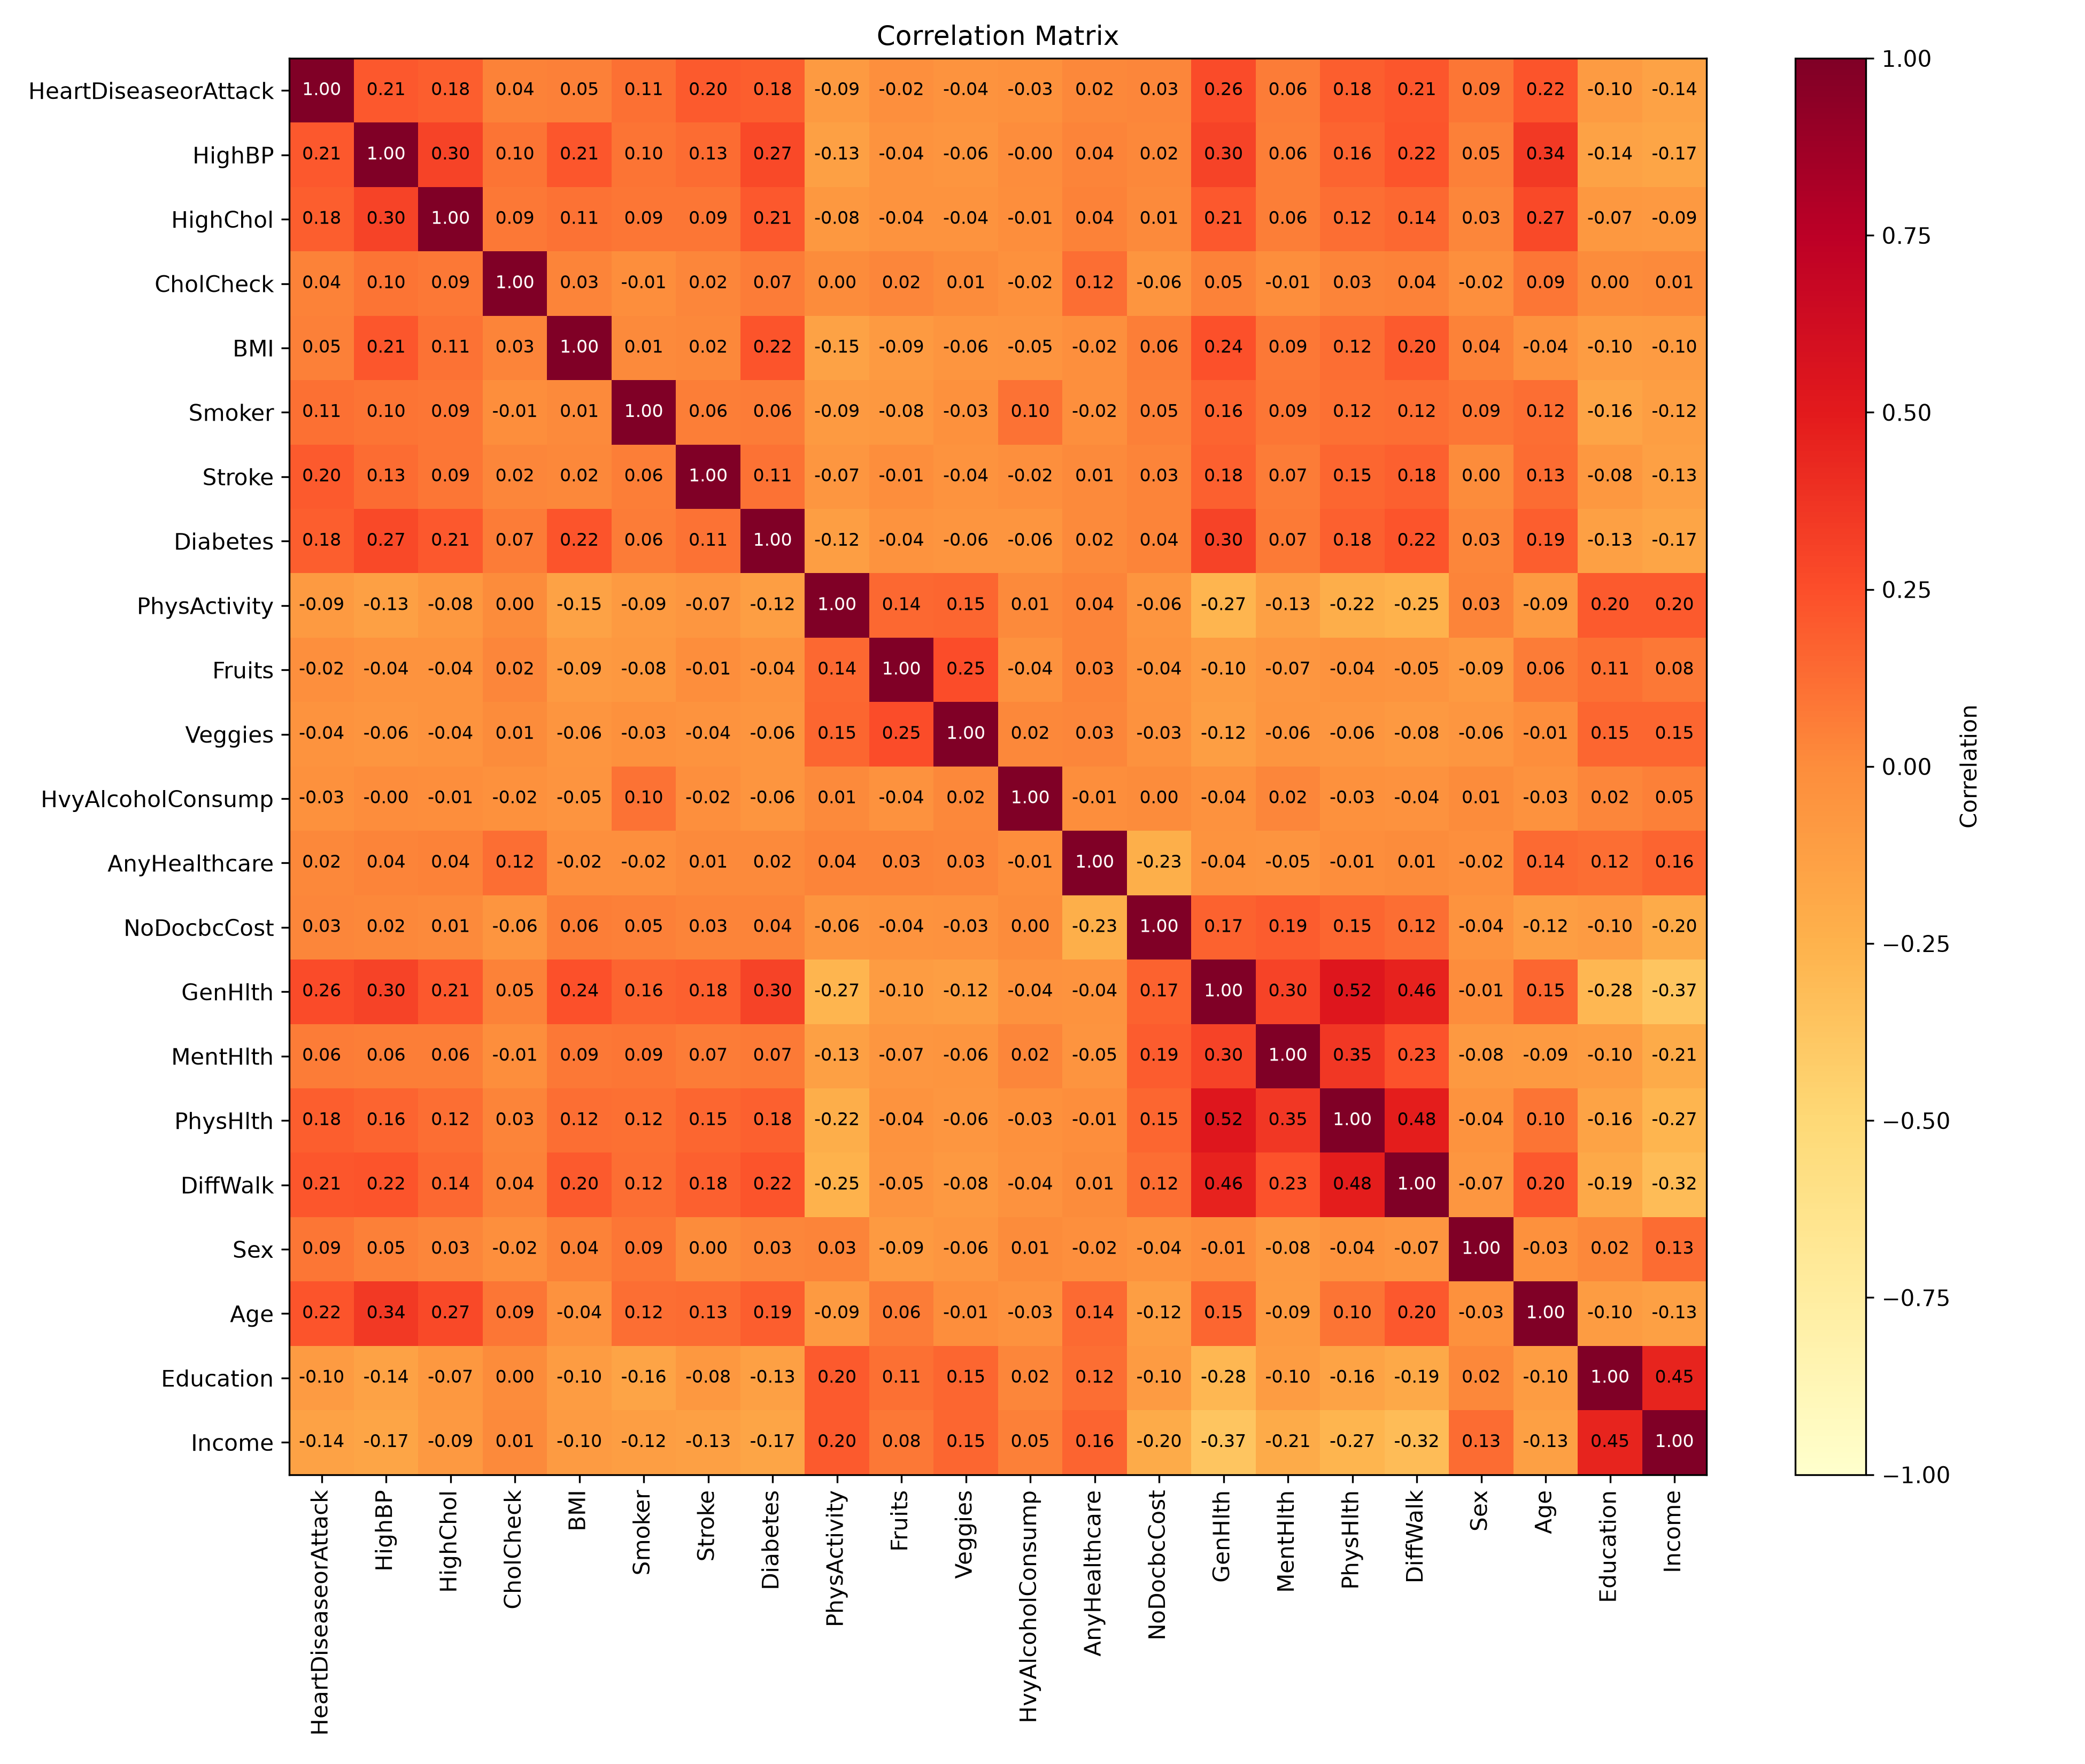

The file beside this chart, header and first rows:
, HeartDiseaseorAttack, HighBP, HighChol, CholCheck, BMI, Smoker, Stroke, Diabetes, PhysActivity, Fruits, Veggies, HvyAlcoholConsump, AnyHealthcare, NoDocbcCost, GenHlth, MentHlth, PhysHlth, DiffWalk, Sex, Age, Education, Income
HeartDiseaseorAttack, 1.0, 0.2094, 0.1808, 0.04421, 0.0529, 0.1144, 0.203, 0.1803, -0.0873, -0.01979, -0.03917, -0.02899, 0.01873, 0.031, 0.2584, 0.06462, 0.1817, 0.2127, 0.0861, 0.2216, -0.0996, -0.141
HighBP, 0.2094, 1.0, 0.2982, 0.09851, 0.2137, 0.09699, 0.1296, 0.2716, -0.1253, -0.04055, -0.06127, -0.003972, 0.03842, 0.01736, 0.3005, 0.05646, 0.1612, 0.2236, 0.05221, 0.3445, -0.1414, -0.1712
HighChol, 0.1808, 0.2982, 1.0, 0.08564, 0.1067, 0.0913, 0.09262, 0.2091, -0.07805, -0.04086, -0.03987, -0.01154, 0.04223, 0.01331, 0.2084, 0.06207, 0.1218, 0.1447, 0.03121, 0.2723, -0.0708, -0.08546
CholCheck, 0.04421, 0.09851, 0.08564, 1.0, 0.0345, -0.009929, 0.02416, 0.06755, 0.00419, 0.02385, 0.006121, -0.02373, 0.1176, -0.05826, 0.04659, -0.008366, 0.03177, 0.04059, -0.02212, 0.09032, 0.00151, 0.01426
BMI, 0.0529, 0.2137, 0.1067, 0.0345, 1.0, 0.0138, 0.02015, 0.2244, -0.1473, -0.08752, -0.06228, -0.04874, -0.01847, 0.05821, 0.2392, 0.08531, 0.1211, 0.1971, 0.04295, -0.03662, -0.1039, -0.1001
Smoker, 0.1144, 0.09699, 0.0913, -0.009929, 0.0138, 1.0, 0.06117, 0.06291, -0.0874, -0.07767, -0.03068, 0.1016, -0.02325, 0.04895, 0.1631, 0.0922, 0.1165, 0.1225, 0.09366, 0.1206, -0.162, -0.1239
Stroke, 0.203, 0.1296, 0.09262, 0.02416, 0.02015, 0.06117, 1.0, 0.1072, -0.06915, -0.01339, -0.04112, -0.01695, 0.008776, 0.0348, 0.1779, 0.07017, 0.1489, 0.1766, 0.002978, 0.127, -0.07601, -0.1286
Diabetes, 0.1803, 0.2716, 0.2091, 0.06755, 0.2244, 0.06291, 0.1072, 1.0, -0.1219, -0.04219, -0.05897, -0.05788, 0.01541, 0.03544, 0.3026, 0.07351, 0.1763, 0.2242, 0.03104, 0.185, -0.1305, -0.1715
PhysActivity, -0.0873, -0.1253, -0.07805, 0.00419, -0.1473, -0.0874, -0.06915, -0.1219, 1.0, 0.1428, 0.1531, 0.01239, 0.0355, -0.06164, -0.2662, -0.1256, -0.2192, -0.2532, 0.03248, -0.09251, 0.1997, 0.1985
Fruits, -0.01979, -0.04055, -0.04086, 0.02385, -0.08752, -0.07767, -0.01339, -0.04219, 0.1428, 1.0, 0.2543, -0.03529, 0.03154, -0.04424, -0.1039, -0.06822, -0.04463, -0.04835, -0.09117, 0.06455, 0.1102, 0.07993
Veggies, -0.03917, -0.06127, -0.03987, 0.006121, -0.06228, -0.03068, -0.04112, -0.05897, 0.1531, 0.2543, 1.0, 0.02106, 0.02958, -0.03223, -0.1231, -0.05888, -0.06429, -0.08051, -0.06477, -0.009771, 0.1543, 0.1511
HvyAlcoholConsump, -0.02899, -0.003972, -0.01154, -0.02373, -0.04874, 0.1016, -0.01695, -0.05788, 0.01239, -0.03529, 0.02106, 1.0, -0.01049, 0.004684, -0.03672, 0.02472, -0.02642, -0.03767, 0.00574, -0.03458, 0.024, 0.05362
AnyHealthcare, 0.01873, 0.03842, 0.04223, 0.1176, -0.01847, -0.02325, 0.008776, 0.01541, 0.0355, 0.03154, 0.02958, -0.01049, 1.0, -0.2325, -0.04082, -0.05271, -0.008276, 0.007074, -0.01941, 0.138, 0.1225, 0.158
NoDocbcCost, 0.031, 0.01736, 0.01331, -0.05826, 0.05821, 0.04895, 0.0348, 0.03544, -0.06164, -0.04424, -0.03223, 0.004684, -0.2325, 1.0, 0.1664, 0.1921, 0.149, 0.1184, -0.04493, -0.1198, -0.1007, -0.2032
GenHlth, 0.2584, 0.3005, 0.2084, 0.04659, 0.2392, 0.1631, 0.1779, 0.3026, -0.2662, -0.1039, -0.1231, -0.03672, -0.04082, 0.1664, 1.0, 0.3017, 0.5244, 0.4569, -0.006091, 0.1524, -0.2849, -0.37
MentHlth, 0.06462, 0.05646, 0.06207, -0.008366, 0.08531, 0.0922, 0.07017, 0.07351, -0.1256, -0.06822, -0.05888, 0.02472, -0.05271, 0.1921, 0.3017, 1.0, 0.3536, 0.2337, -0.0807, -0.09207, -0.1018, -0.2098
PhysHlth, 0.1817, 0.1612, 0.1218, 0.03177, 0.1211, 0.1165, 0.1489, 0.1763, -0.2192, -0.04463, -0.06429, -0.02642, -0.008276, 0.149, 0.5244, 0.3536, 1.0, 0.4784, -0.04314, 0.09913, -0.1551, -0.2668
DiffWalk, 0.2127, 0.2236, 0.1447, 0.04059, 0.1971, 0.1225, 0.1766, 0.2242, -0.2532, -0.04835, -0.08051, -0.03767, 0.007074, 0.1184, 0.4569, 0.2337, 0.4784, 1.0, -0.0703, 0.2045, -0.1926, -0.3201
Sex, 0.0861, 0.05221, 0.03121, -0.02212, 0.04295, 0.09366, 0.002978, 0.03104, 0.03248, -0.09117, -0.06477, 0.00574, -0.01941, -0.04493, -0.006091, -0.0807, -0.04314, -0.0703, 1.0, -0.02734, 0.01948, 0.1271
Age, 0.2216, 0.3445, 0.2723, 0.09032, -0.03662, 0.1206, 0.127, 0.185, -0.09251, 0.06455, -0.009771, -0.03458, 0.138, -0.1198, 0.1524, -0.09207, 0.09913, 0.2045, -0.02734, 1.0, -0.1019, -0.1278
Education, -0.0996, -0.1414, -0.0708, 0.00151, -0.1039, -0.162, -0.07601, -0.1305, 0.1997, 0.1102, 0.1543, 0.024, 0.1225, -0.1007, -0.2849, -0.1018, -0.1551, -0.1926, 0.01948, -0.1019, 1.0, 0.4491
Income, -0.141, -0.1712, -0.08546, 0.01426, -0.1001, -0.1239, -0.1286, -0.1715, 0.1985, 0.07993, 0.1511, 0.05362, 0.158, -0.2032, -0.37, -0.2098, -0.2668, -0.3201, 0.1271, -0.1278, 0.4491, 1.0
